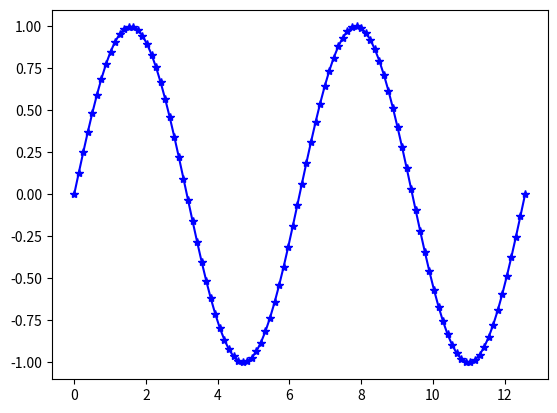
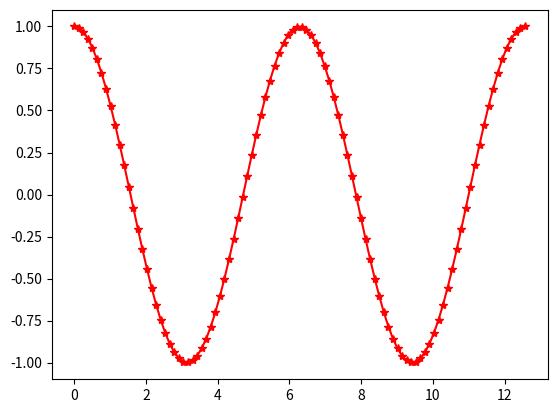

Recreate these plots in Python, in order.
from matplotlib import pyplot as plt
import numpy as np

x1 = x2 = np.linspace(0,4*np.pi, 100)
y1 = np.sin(x1)
y2 = np.cos(x2)

plt.figure(1)
plt.plot(x1, y1, 'b-*')
plt.figure(2)
plt.plot(x2, y2, 'r-*')
plt.show()